Labelled photos from "Augmented Dataset", an image-classification folder in Arjavjain100/Apple-Scab-Detection. The possible labels are: healthy, scab.

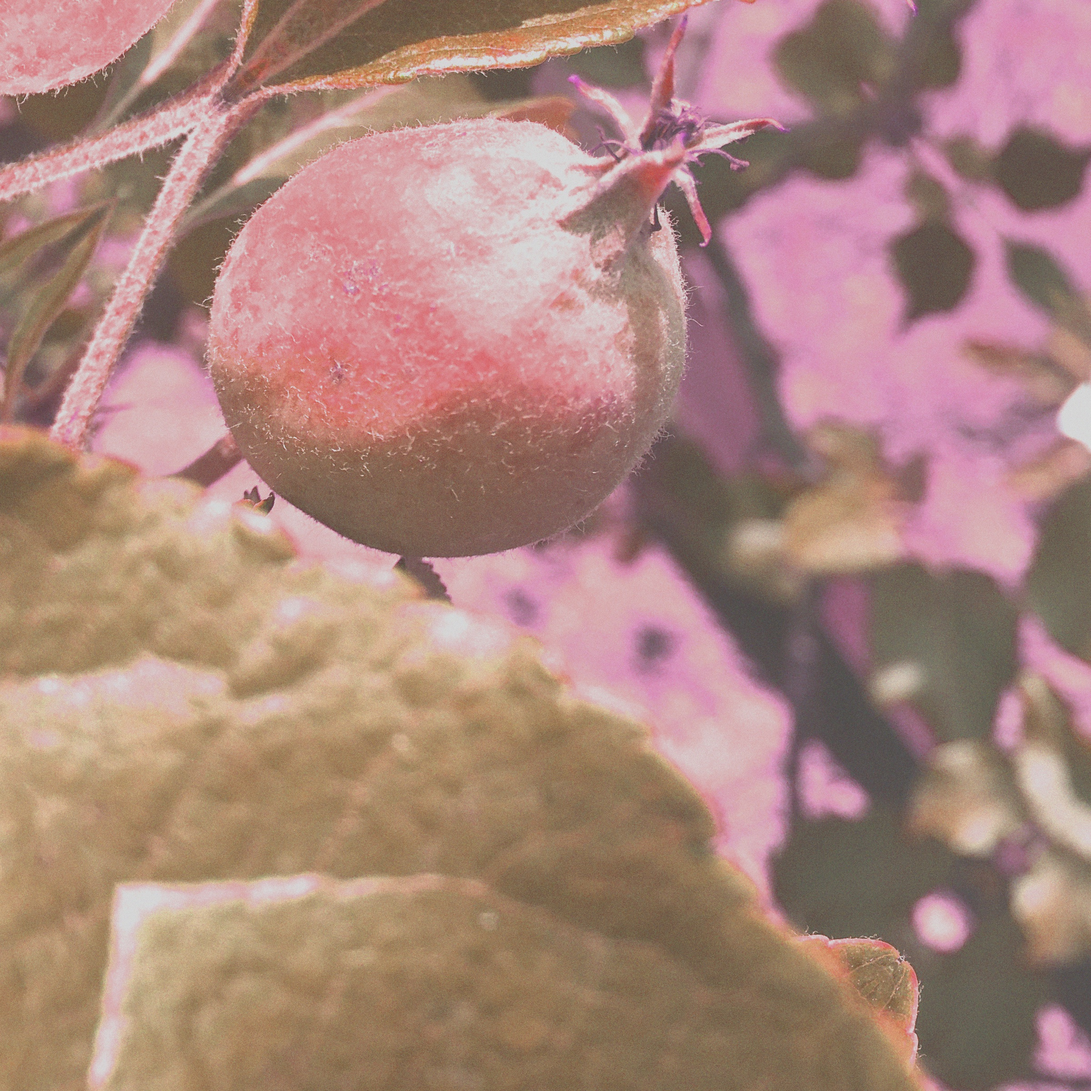
Label: scab

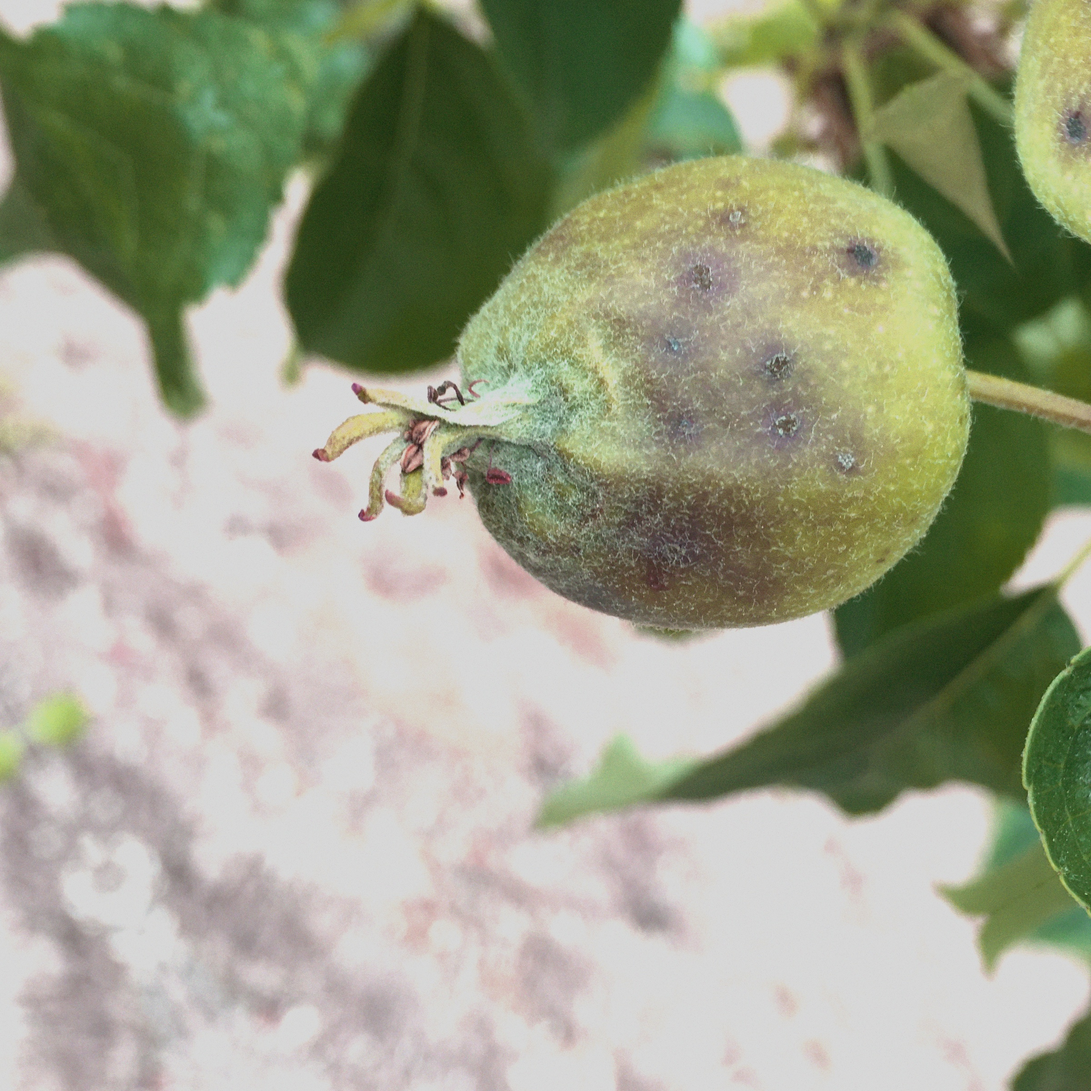
Label: scab

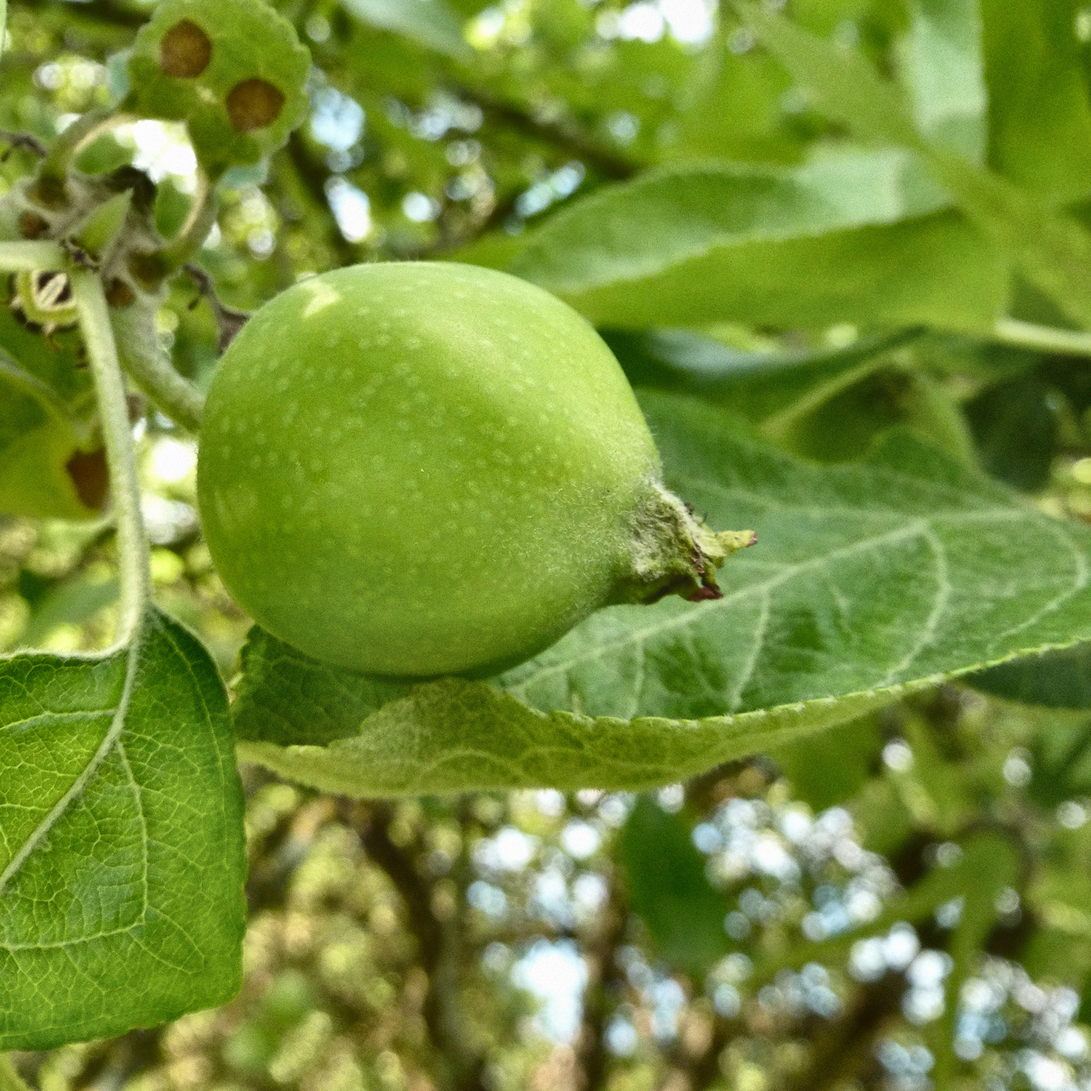
Label: healthy

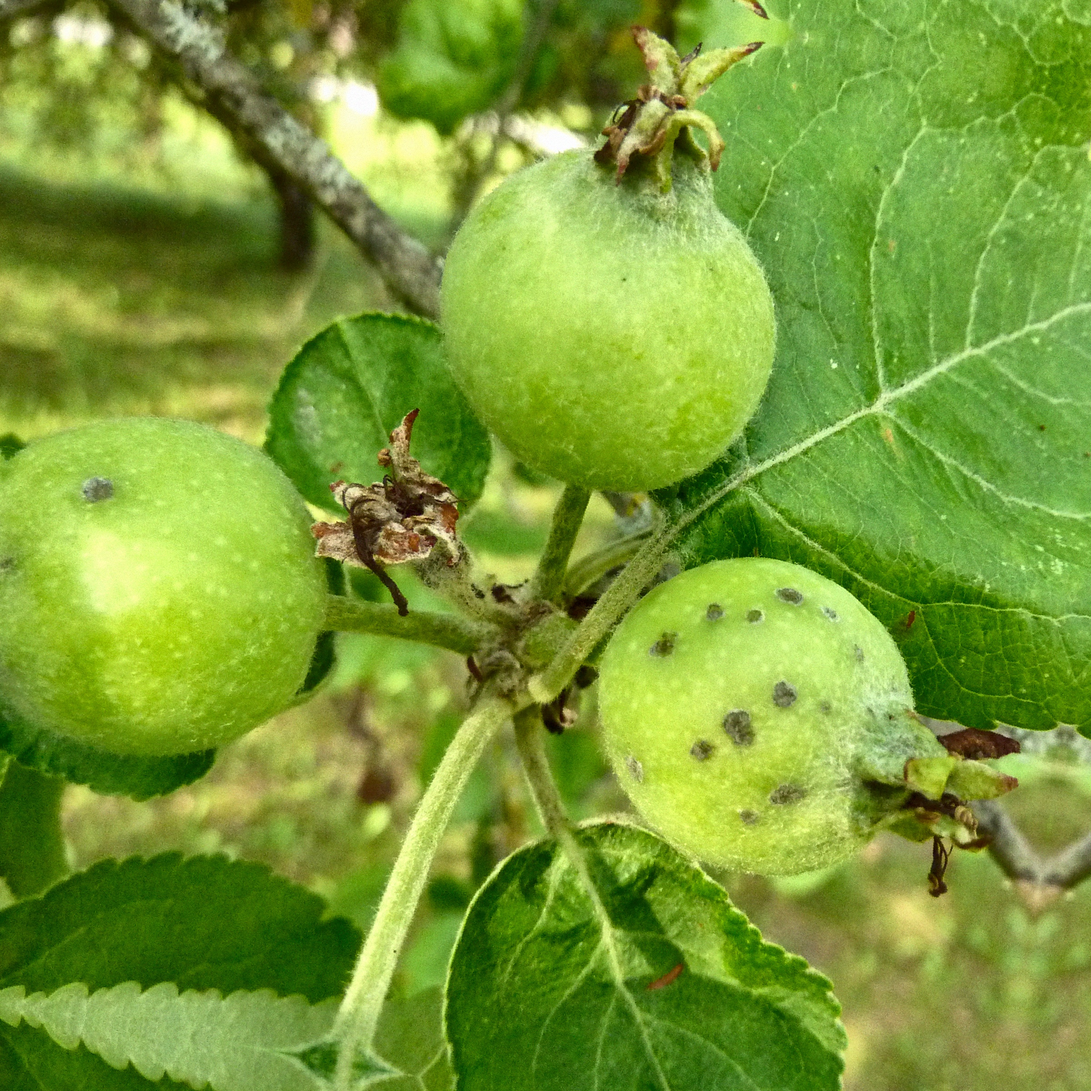
Label: scab

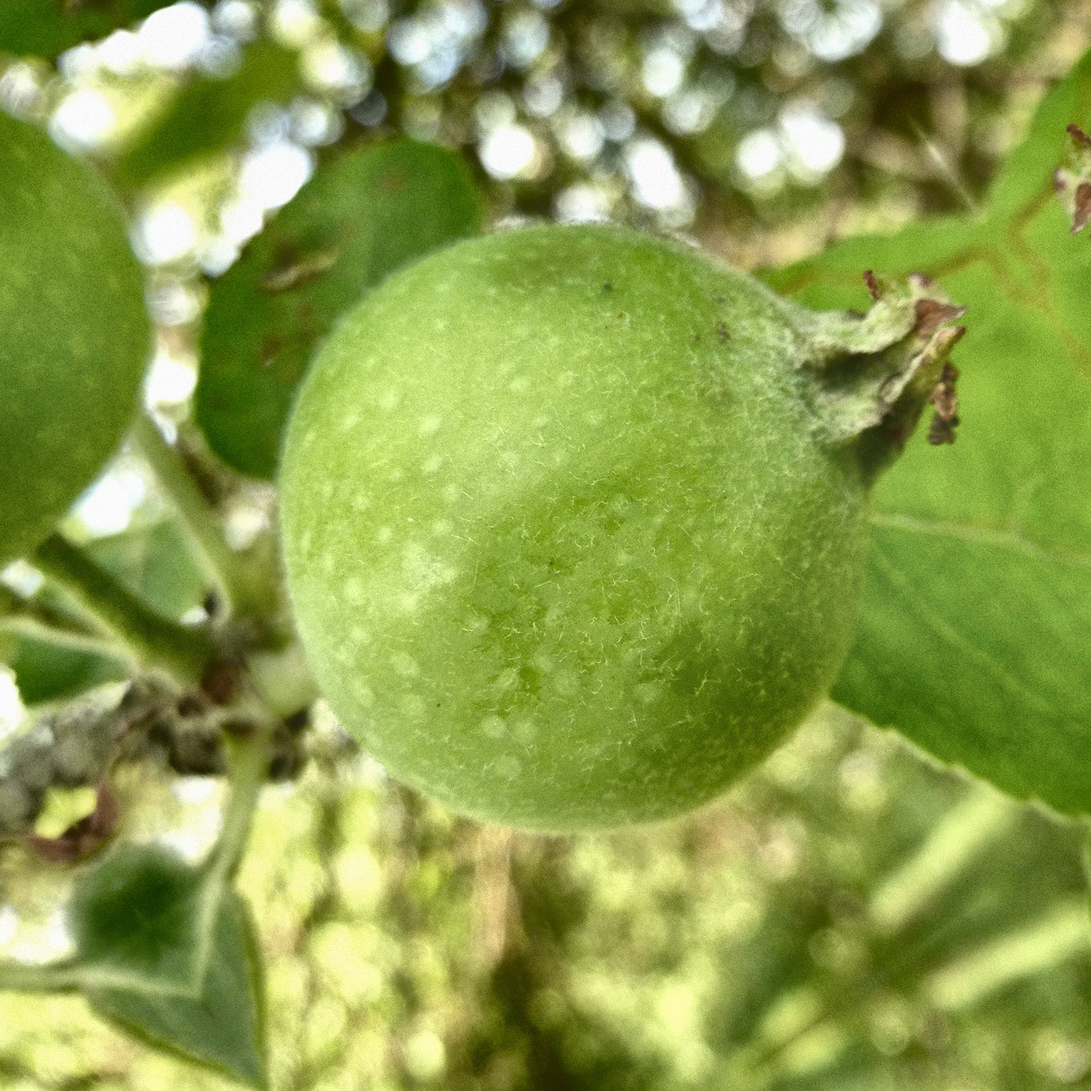
Label: healthy

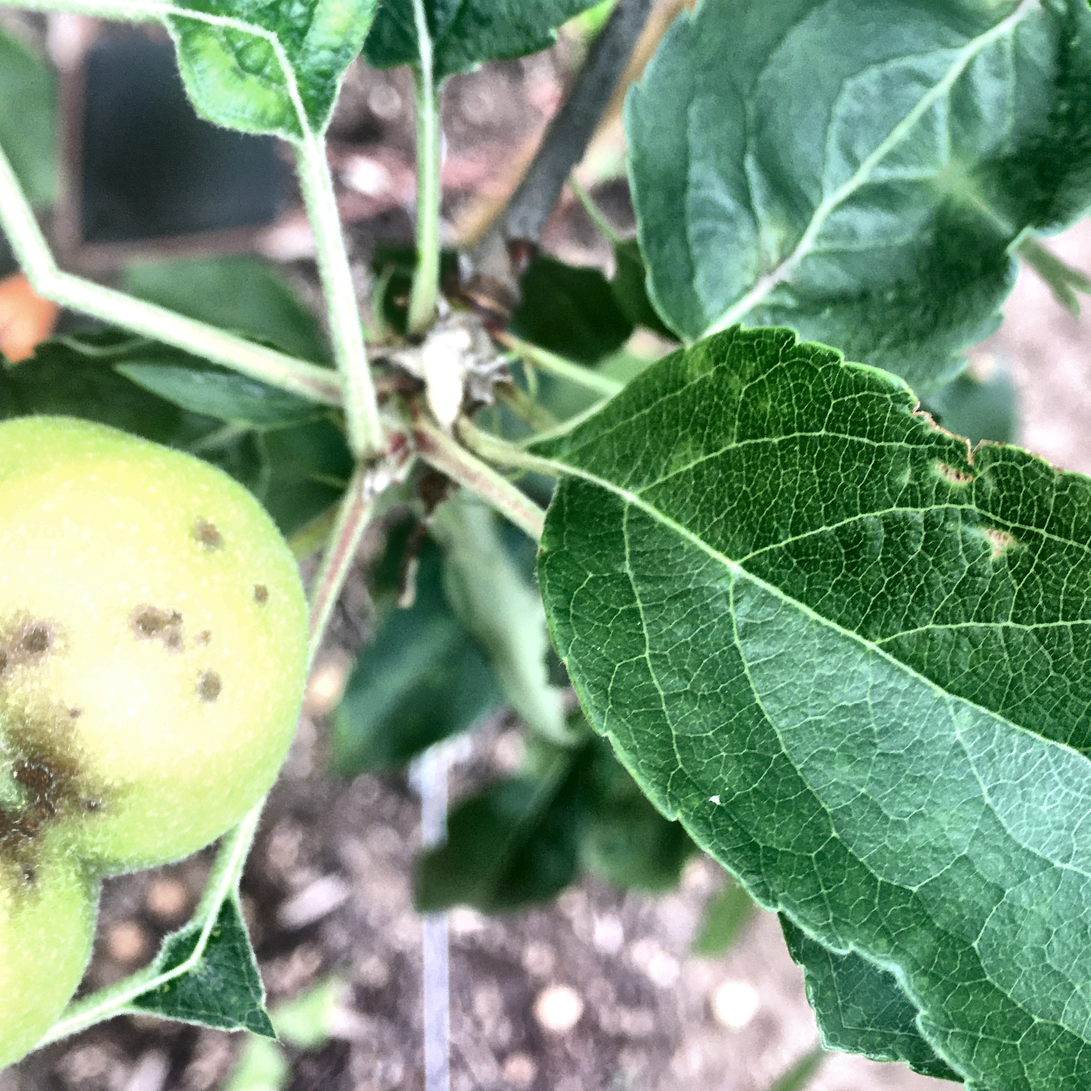
Label: scab
